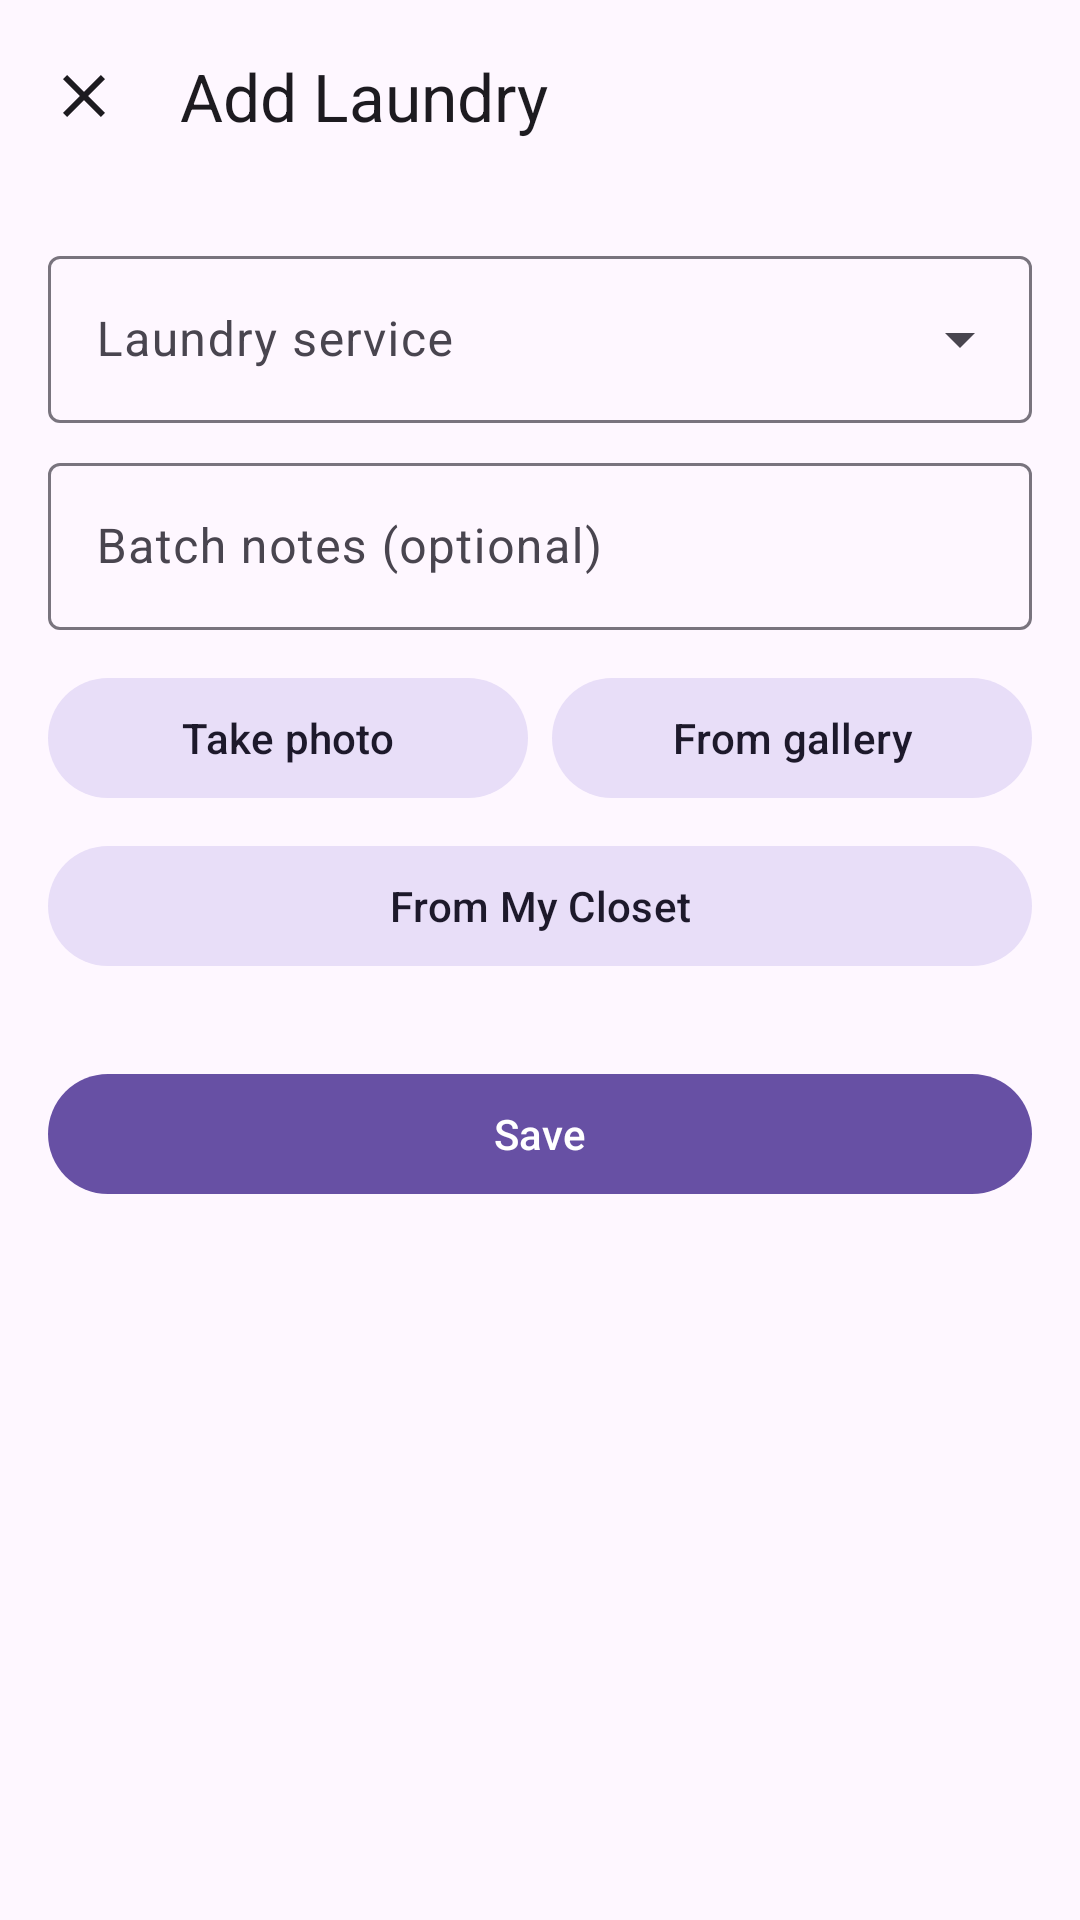

This screen was rendered from an Android layout file. Write that file and the resources it references.
<!-- AndroidManifest.xml: application theme Theme.LaundryTracker -->
<!-- res/layout/activity_add_laundry.xml -->
<?xml version="1.0" encoding="utf-8"?>
<androidx.coordinatorlayout.widget.CoordinatorLayout
    xmlns:android="http://schemas.android.com/apk/res/android"
    xmlns:app="http://schemas.android.com/apk/res-auto"
    android:layout_width="match_parent"
    android:layout_height="match_parent">

    <com.google.android.material.appbar.AppBarLayout
        android:layout_width="match_parent"
        android:layout_height="wrap_content"
        android:background="?attr/colorSurface">
        <com.google.android.material.appbar.MaterialToolbar
            android:id="@+id/toolbar"
            android:layout_width="match_parent"
            android:layout_height="?attr/actionBarSize"
            app:title="@string/add_laundry"
            app:navigationIcon="@drawable/ic_close" />
    </com.google.android.material.appbar.AppBarLayout>

    <androidx.core.widget.NestedScrollView
        android:layout_width="match_parent"
        android:layout_height="match_parent"
        app:layout_behavior="@string/appbar_scrolling_view_behavior">

        <LinearLayout
            android:layout_width="match_parent"
            android:layout_height="wrap_content"
            android:orientation="vertical"
            android:padding="16dp">

            <com.google.android.material.textfield.TextInputLayout
                style="@style/Widget.Material3.TextInputLayout.OutlinedBox.ExposedDropdownMenu"
                android:layout_width="match_parent"
                android:layout_height="wrap_content"
                android:hint="@string/select_service">
                <com.google.android.material.textfield.MaterialAutoCompleteTextView
                    android:id="@+id/dropdown_service"
                    android:layout_width="match_parent"
                    android:layout_height="wrap_content"
                    android:inputType="none" />
            </com.google.android.material.textfield.TextInputLayout>

            <com.google.android.material.textfield.TextInputLayout
                style="@style/Widget.Material3.TextInputLayout.OutlinedBox"
                android:layout_width="match_parent"
                android:layout_height="wrap_content"
                android:layout_marginTop="8dp"
                android:hint="@string/batch_notes">
                <com.google.android.material.textfield.TextInputEditText
                    android:id="@+id/et_batch_notes"
                    android:layout_width="match_parent"
                    android:layout_height="wrap_content"
                    android:inputType="textMultiLine" />
            </com.google.android.material.textfield.TextInputLayout>

            <LinearLayout
                android:layout_width="match_parent"
                android:layout_height="wrap_content"
                android:orientation="vertical"
                android:layout_marginTop="12dp">

                <LinearLayout
                    android:layout_width="match_parent"
                    android:layout_height="wrap_content"
                    android:orientation="horizontal">
                    <com.google.android.material.button.MaterialButton
                        android:id="@+id/btn_camera"
                        style="@style/Widget.Material3.Button.TonalButton"
                        android:layout_width="0dp"
                        android:layout_height="wrap_content"
                        android:layout_weight="1"
                        android:text="@string/take_photo"/>
                    <Space
                        android:layout_width="8dp"
                        android:layout_height="0dp" />
                    <com.google.android.material.button.MaterialButton
                        android:id="@+id/btn_gallery"
                        style="@style/Widget.Material3.Button.TonalButton"
                        android:layout_width="0dp"
                        android:layout_height="wrap_content"
                        android:layout_weight="1"
                        android:text="@string/pick_gallery"/>
                </LinearLayout>

                <com.google.android.material.button.MaterialButton
                    android:id="@+id/btn_closet"
                    style="@style/Widget.Material3.Button.TonalButton"
                    android:layout_width="match_parent"
                    android:layout_height="wrap_content"
                    android:layout_marginTop="8dp"
                    android:text="@string/pick_closet"/>
            </LinearLayout>

            <TextView
                android:id="@+id/empty_items"
                android:layout_width="match_parent"
                android:layout_height="wrap_content"
                android:layout_marginTop="16dp"
                android:gravity="center"
                android:text="@string/items_no_photos"
                android:textColor="?attr/colorOnSurfaceVariant"
                android:visibility="gone" />

            <androidx.recyclerview.widget.RecyclerView
                android:id="@+id/rv_items"
                android:layout_width="match_parent"
                android:layout_height="wrap_content"
                android:layout_marginTop="12dp"
                android:nestedScrollingEnabled="false" />

            <com.google.android.material.button.MaterialButton
                android:id="@+id/btn_save"
                style="@style/Widget.Material3.Button"
                android:layout_width="match_parent"
                android:layout_height="wrap_content"
                android:layout_marginTop="16dp"
                android:text="@string/save"/>
        </LinearLayout>
    </androidx.core.widget.NestedScrollView>
</androidx.coordinatorlayout.widget.CoordinatorLayout>
<!-- resources referenced by this layout -->
<resources>
  <!-- drawable ic_close (drawable) -->
  <vector xmlns:android="http://schemas.android.com/apk/res/android"
      android:width="24dp" android:height="24dp"
      android:viewportWidth="24" android:viewportHeight="24"
      android:tint="?attr/colorOnSurface">
      <path android:fillColor="@android:color/white"
          android:pathData="M19,6.41L17.59,5 12,10.59 6.41,5 5,6.41 10.59,12 5,17.59 6.41,19 12,13.41 17.59,19 19,17.59 13.41,12z"/>
  </vector>
  <string name="add_laundry">Add Laundry</string>
  <string name="batch_notes">Batch notes (optional)</string>
  <string name="items_no_photos">Add at least one photo to begin.</string>
  <string name="pick_closet">From My Closet</string>
  <string name="pick_gallery">From gallery</string>
  <string name="save">Save</string>
  <string name="select_service">Laundry service</string>
  <string name="take_photo">Take photo</string>
  <style name="Theme.LaundryTracker" parent="Theme.Material3.DayNight.NoActionBar">
          <item name="android:statusBarColor">?attr/colorSurface</item>
          <item name="android:windowLightStatusBar">true</item>
      </style>
</resources>
